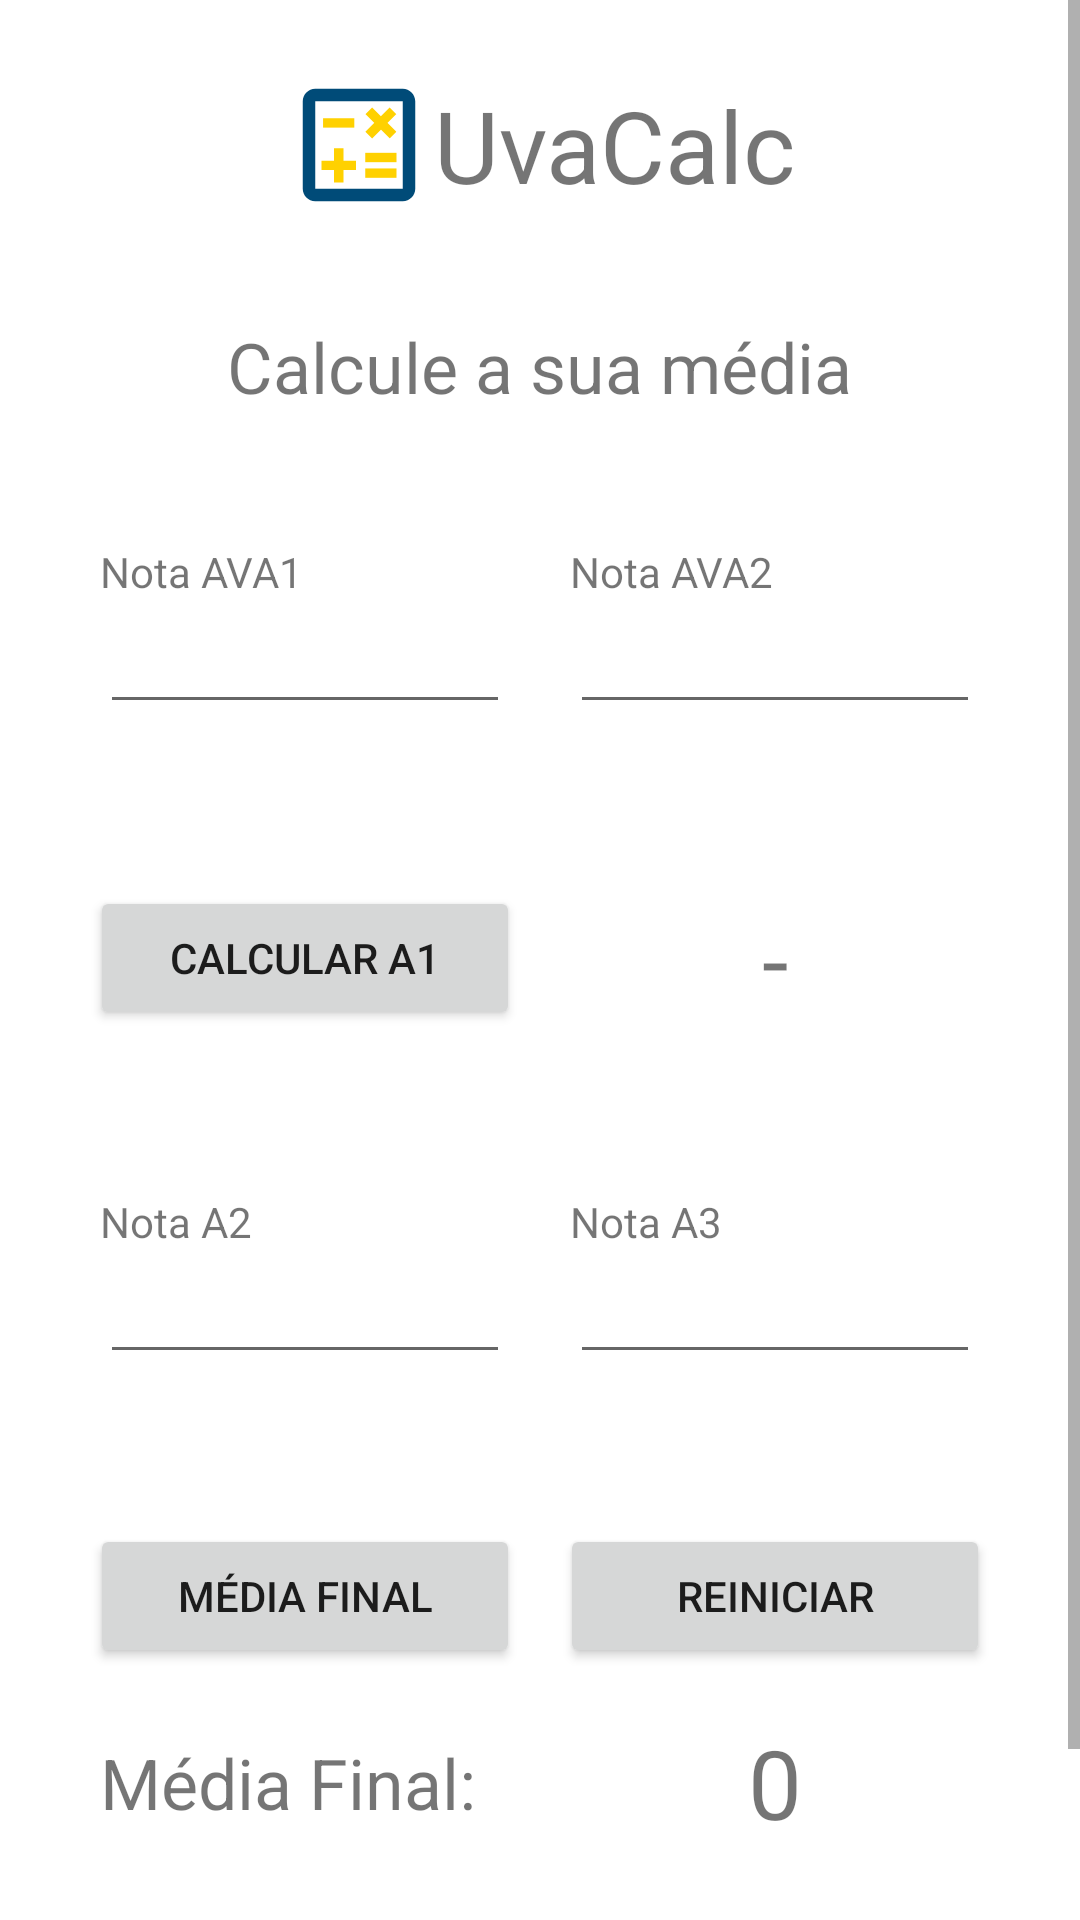

Write the Android layout XML for this screen, with the resource values it uses.
<!-- AndroidManifest.xml: application theme Theme.CalculadoraDeNotas -->
<!-- res/layout/activity_main.xml -->
<?xml version="1.0" encoding="utf-8"?>
<ScrollView
    xmlns:android="http://schemas.android.com/apk/res/android"
    xmlns:app="http://schemas.android.com/apk/res-auto"
    android:layout_width="match_parent"
    android:layout_height="match_parent"
    android:fillViewport="true">

    <LinearLayout
        android:layout_width="match_parent"
        android:layout_height="wrap_content"
        android:orientation="vertical"
        android:padding="70px">
        <LinearLayout
            android:layout_width="match_parent"
            android:layout_height="wrap_content"
            android:orientation="horizontal"
            android:layout_gravity="center"
            android:gravity="center">

            <ImageView
                android:id="@+id/imageView"
                android:layout_width="50dp"
                android:layout_height="50dp"
                app:srcCompat="@drawable/ic_calculate"/>

            <TextView
                android:layout_width="wrap_content"
                android:layout_height="wrap_content"
                android:text="UvaCalc"
                android:textSize="100px">

            </TextView>
        </LinearLayout>
        <Space
            android:layout_width="match_parent"
            android:layout_height="100px"></Space>
        <LinearLayout
            android:layout_width="match_parent"
            android:layout_height="wrap_content"
            android:orientation="horizontal"
            android:layout_gravity="center"
            android:gravity="center">
            <TextView
                android:layout_width="wrap_content"
                android:layout_height="wrap_content"
                android:text="Calcule a sua média"
                android:textSize="70px">
            </TextView>
        </LinearLayout>
        <Space
            android:layout_width="match_parent"
            android:layout_height="100px"></Space>
        <LinearLayout android:layout_width="fill_parent"
            android:layout_height="wrap_content"
            android:orientation="horizontal">
            <LinearLayout
                android:layout_width="fill_parent"
                android:layout_height="wrap_content"
                android:layout_weight="1"
                android:orientation="vertical"
                android:layout_margin="30px">
                <TextView
                    android:layout_width="fill_parent"
                    android:layout_height="wrap_content"
                    android:layout_weight="1"
                    android:text="Nota AVA1"
                    ></TextView>

                <EditText
                    android:id="@+id/ava1"
                    android:layout_width="fill_parent"
                    android:layout_height="wrap_content"
                    android:layout_weight="1"
                    android:text="" />
            </LinearLayout>
            <LinearLayout
                android:layout_width="fill_parent"
                android:layout_height="wrap_content"
                android:layout_weight="1"
                android:orientation="vertical"
                android:layout_margin="30px">
                <TextView
                    android:layout_width="fill_parent"
                    android:layout_height="wrap_content"
                    android:layout_weight="1"
                    android:text="Nota AVA2"></TextView>
                <EditText android:layout_width="fill_parent"
                    android:layout_height="wrap_content"
                    android:layout_weight="1"
                    android:text=""
                    android:id="@+id/ava2"/>
            </LinearLayout>
        </LinearLayout>
        <Space
            android:layout_width="match_parent"
            android:layout_height="100px"></Space>
        <LinearLayout android:layout_width="fill_parent"
            android:layout_height="wrap_content"
            android:orientation="horizontal">
            <LinearLayout
                android:layout_width="fill_parent"
                android:layout_height="wrap_content"
                android:layout_weight="1"
                android:orientation="vertical"
                android:layout_gravity="center"
                android:gravity="center"
                android:layout_margin="20px">
                <Button
                    android:id="@+id/btn_calcula_a_1"
                    android:layout_width="fill_parent"
                    android:layout_height="fill_parent"
                    android:layout_weight="1"
                    android:text="Calcular A1"/>
            </LinearLayout>
            <LinearLayout
                android:layout_width="fill_parent"
                android:layout_height="wrap_content"
                android:layout_weight="1"
                android:orientation="vertical"
                android:layout_margin="40px">
                <TextView android:layout_width="fill_parent"
                    android:layout_height="wrap_content"
                    android:layout_weight="1"
                    android:text="-"
                    android:textSize="32sp"
                    android:textAlignment="center"
                    android:id="@+id/notaA1"/>
            </LinearLayout>

        </LinearLayout>
        <Space
            android:layout_width="match_parent"
            android:layout_height="100px"></Space>
        <LinearLayout android:layout_width="fill_parent"
            android:layout_height="wrap_content"
            android:orientation="horizontal"
            android:id="@+id/notasSegundaEtapa">
            <LinearLayout
                android:layout_width="fill_parent"
                android:layout_height="wrap_content"
                android:layout_weight="1"
                android:orientation="vertical"
                android:layout_margin="30px">
                <TextView
                    android:layout_width="fill_parent"
                    android:layout_height="wrap_content"
                    android:layout_weight="1"
                    android:text="Nota A2"></TextView>
                <EditText android:layout_width="fill_parent"
                    android:layout_height="wrap_content"
                    android:layout_weight="1"
                    android:text=""
                    android:id="@+id/notaA2"/>
            </LinearLayout>
            <LinearLayout
                android:layout_width="fill_parent"
                android:layout_height="wrap_content"
                android:layout_weight="1"
                android:orientation="vertical"
                android:layout_margin="30px">
                <TextView
                    android:layout_width="fill_parent"
                    android:layout_height="wrap_content"
                    android:layout_weight="1"
                    android:text="Nota A3"></TextView>
                <EditText android:layout_width="fill_parent"
                    android:layout_height="wrap_content"
                    android:layout_weight="1"
                    android:text=""
                    android:id="@+id/notaA3"/>
            </LinearLayout>
        </LinearLayout>
        <Space
            android:layout_width="match_parent"
            android:layout_height="100px"></Space>
        <LinearLayout
            android:layout_width="fill_parent"
            android:layout_height="wrap_content"
            android:layout_gravity="center"
            android:gravity="center">

            <Button
                android:layout_weight="1"
                android:id="@+id/btn_calcula_media_final"
                android:layout_width="fill_parent"
                android:layout_height="wrap_content"
                android:text="Média final"
                android:windowBackground="@color/yellowUva"
                android:layout_margin="20px"/>
            <Button
                android:layout_weight="1"
                android:id="@+id/refresh"
                android:layout_width="fill_parent"
                android:layout_height="wrap_content"
                android:drawableRight="@drawable/ic_refresh"
                android:text="Reiniciar"
                android:windowBackground="@color/yellowUva"
                android:layout_margin="20px"/>
        </LinearLayout>
        <LinearLayout
            android:layout_width="match_parent"
            android:layout_height="wrap_content"
            android:orientation="vertical"
            android:id="@+id/resultadoFinal">
            <LinearLayout
                android:layout_weight="1"
                android:layout_width="match_parent"
                android:layout_height="wrap_content"
                android:layout_gravity="center"
                android:gravity="center"
                android:orientation="horizontal">
                <TextView
                    android:layout_width="fill_parent"
                    android:layout_height="wrap_content"
                    android:layout_weight="1"
                    android:text="Média Final: "
                    android:textSize="70px"
                    android:layout_margin="30px">
                </TextView>
                <TextView android:layout_width="fill_parent"
                    android:layout_height="wrap_content"
                    android:layout_weight="1"
                    android:text="0"
                    android:textAlignment="center"
                    android:textSize="32sp"
                    android:id="@+id/notaFinal"
                    android:layout_margin="30px"/>
            </LinearLayout>
            <LinearLayout
                android:layout_weight="1"
                android:layout_width="match_parent"
                android:layout_height="wrap_content"
                android:layout_gravity="center"
                android:gravity="center"
                android:orientation="horizontal">
                <TextView
                    android:layout_width="fill_parent"
                    android:layout_height="wrap_content"
                    android:layout_weight="1"
                    android:text="Resultado: "
                    android:textSize="70px"
                    android:layout_margin="30px">
                </TextView>
                <TextView android:layout_width="fill_parent"
                    android:layout_height="wrap_content"
                    android:layout_weight="1"
                    android:text="Aprovado"
                    android:textAlignment="center"
                    android:textSize="25sp"
                    android:id="@+id/resultadoTxt"
                    android:layout_margin="30px"
                    android:textColor="@color/DarkBlue_UVA"/>
            </LinearLayout>
        </LinearLayout>

    </LinearLayout>

</ScrollView>
<!-- resources referenced by this layout -->
<resources>
  <color name="DarkBlue_UVA">#010C4C</color>
  <color name="yellowUva">#ffd100</color>
  <!-- drawable ic_calculate (drawable) -->
  <vector xmlns:android="http://schemas.android.com/apk/res/android"
      android:width="24dp"
      android:height="24dp"
      android:viewportWidth="24"
      android:viewportHeight="24">
    <path
        android:pathData="M19,3H5C3.9,3 3,3.9 3,5v14c0,1.1 0.9,2 2,2h14c1.1,0 2,-0.9 2,-2V5C21,3.9 20.1,3 19,3zM19,19H5V5h14V19z"
        android:fillColor="@color/blue_UVA"/>
    <path
        android:pathData="M6.25,7.72h5v1.5h-5z"
        android:fillColor="@color/yellowUva"/>
    <path
        android:pathData="M13,15.75h5v1.5h-5z"
        android:fillColor="@color/yellowUva"/>
    <path
        android:pathData="M13,13.25h5v1.5h-5z"
        android:fillColor="@color/yellowUva"/>
    <path
        android:pathData="M8,18l1.5,0l0,-2l2,0l0,-1.5l-2,0l0,-2l-1.5,0l0,2l-2,0l0,1.5l2,0z"
        android:fillColor="@color/yellowUva"/>
    <path
        android:pathData="M14.09,10.95l1.41,-1.41l1.41,1.41l1.06,-1.06l-1.41,-1.42l1.41,-1.41l-1.06,-1.06l-1.41,1.41l-1.41,-1.41l-1.06,1.06l1.41,1.41l-1.41,1.42z"
        android:fillColor="@color/yellowUva"/>
  </vector>
  <style name="Theme.CalculadoraDeNotas" parent="Theme.MaterialComponents.DayNight.NoActionBar">
          
          <item name="colorPrimary">@color/blue_UVA</item>
          <item name="colorPrimaryVariant">@color/DarkBlue_UVA</item>
          <item name="colorOnPrimary">@color/white</item>
          
          <item name="colorSecondary">@color/teal_200</item>
          <item name="colorSecondaryVariant">@color/teal_700</item>
          <item name="colorOnSecondary">@color/black</item>
          
          <item name="android:statusBarColor" tools:targetApi="l">?attr/colorPrimaryVariant</item>
          
      </style>
  <color name="blue_UVA">#004B78</color>
  <color name="white">#FFFFFFFF</color>
  <color name="teal_200">#FF03DAC5</color>
  <color name="teal_700">#FF018786</color>
  <color name="black">#FF000000</color>
</resources>
